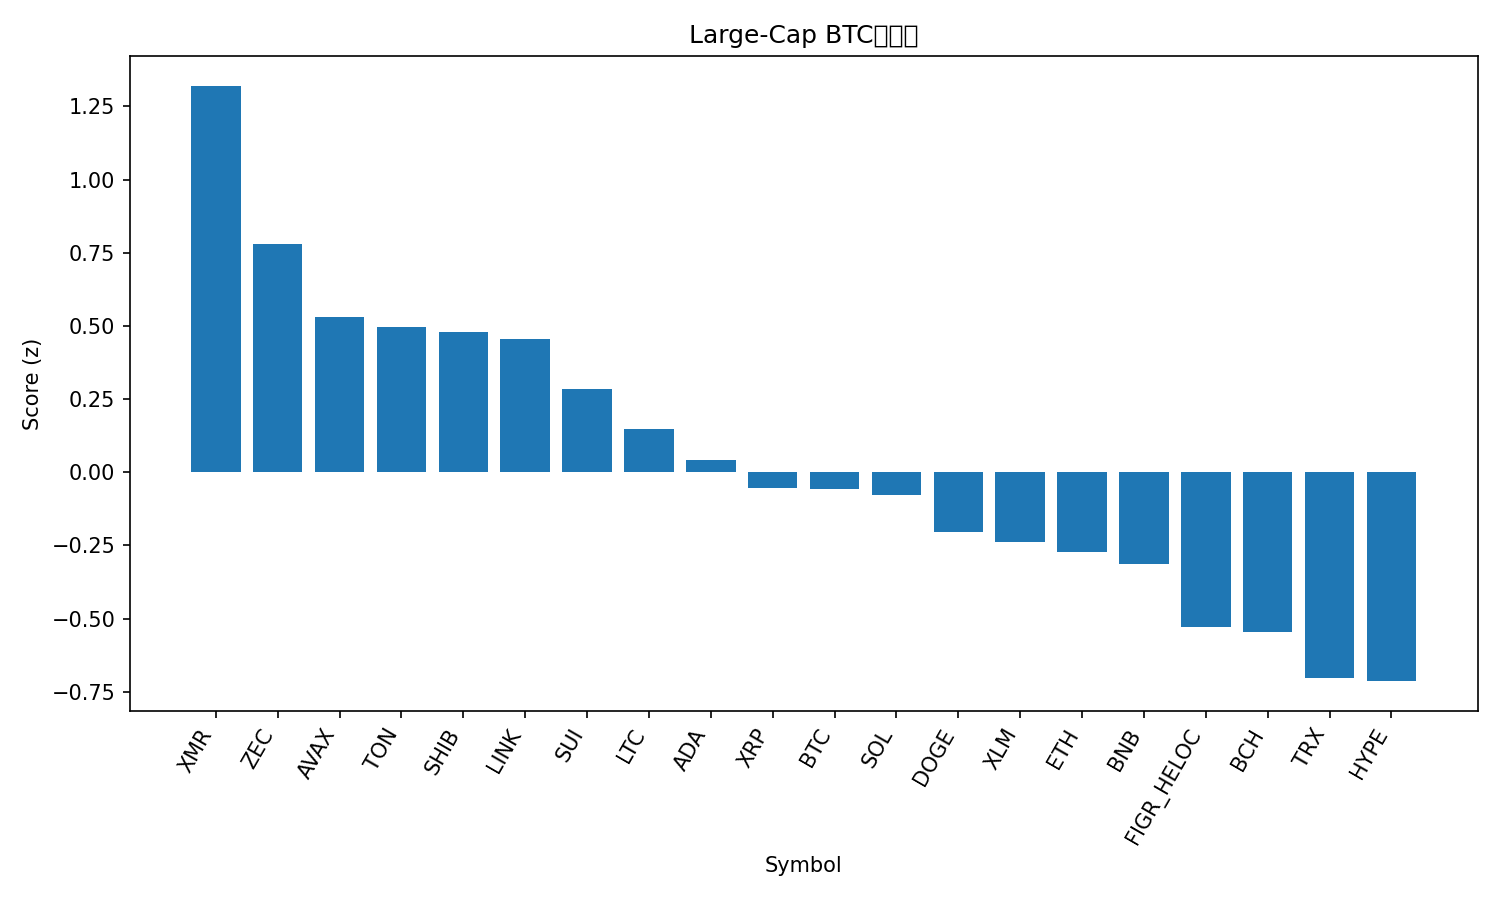

Data behind this chart, as committed beside it:
rank, name, symbol, price_btc, price_usd, pct_1h_btc, pct_24h_btc, pct_7d_btc, market_cap_rank, market_cap_usd, volume_usd, score
1, Monero, XMR, 0.003151, 348.6, 0.7165, 1.141, 4.279, 33, 6430434042, 146326782, 1.32
2, Zcash, ZEC, 0.003747, 414.6, 0.8535, -7.078, 44.11, 32, 6785356581, 989122711, 0.7814
3, Avalanche, AVAX, 0.0001706, 18.88, 0.1689, 2.487, -3.131, 28, 8053872317, 280849850, 0.529
4, Toncoin, TON, 2.106e-05, 2.33, 0.266, 0.187, 9.472, 35, 5876184847, 148309254, 0.4947
5, Shiba Inu, SHIB, 9.2341e-11, 1.022e-05, 0.1962, 1.503, 1.425, 34, 6021245602, 101949956, 0.4783
6, Chainlink, LINK, 0.0001578, 17.46, 0.2303, 1.233, -1.06, 16, 12178754137, 433716430, 0.4564
7, Sui, SUI, 2.144e-05, 2.37, 0.2589, 0.2878, -5.583, 25, 8726572153, 500793979, 0.2848
8, Litecoin, LTC, 0.0009045, 100.1, -0.2425, 3.662, 4.264, 30, 7650477777, 687395707, 0.1483
9, Cardano, ADA, 5.57e-06, 0.6158, 0.06279, 0.7026, -4.675, 11, 22510406084, 477518823, 0.04125
10, XRP, XRP, 2.28e-05, 2.52, 0.02908, 0.2593, -2.686, 4, 151618999192, 1734692742, -0.05328
11, Bitcoin, BTC, 1.0, 110648, 0.0, 0.0, 0.0, 1, 2206529798482, 28271402980, -0.0569
12, Solana, SOL, 0.001694, 187.4, -0.01643, 0.5091, -2.253, 6, 103500745167, 2779101826, -0.07746
13, Dogecoin, DOGE, 1.7e-06, 0.1877, -0.07498, 0.479, -3.362, 9, 28453915216, 762120168, -0.203
14, Stellar, XLM, 2.76e-06, 0.306, -0.07943, 0.4382, -4.759, 20, 9805966694, 104816061, -0.2396
15, Ethereum, ETH, 0.03526, 3902, -0.1836, 0.6282, -0.2676, 2, 470950820659, 12529729692, -0.274
16, BNB, BNB, 0.009866, 1092, -0.1055, -0.03488, -1.642, 5, 150353623720, 955514682, -0.3117
17, Figure Heloc, FIGR_HELOC, 9.24e-06, 1.017, 0.0, -2.824, 2.942, 15, 13617887337, 529123, -0.5299
18, Bitcoin Cash, BCH, 0.004952, 548, -0.3002, -0.3288, 8.046, 18, 10926003080, 241313290, -0.5452
19, TRON, TRX, 2.68e-06, 0.2963, -0.3375, -0.3122, 1.202, 10, 28043525841, 367534463, -0.7018
20, Hyperliquid, HYPE, 0.0003903, 43.2, -0.2545, -1.101, -0.1775, 17, 11684235607, 329287356, -0.7134
21, Hedera, HBAR, 1.77e-06, 0.1955, -0.2702, -3.312, 14.46, 27, 8311624883, 240408469, -0.8899
